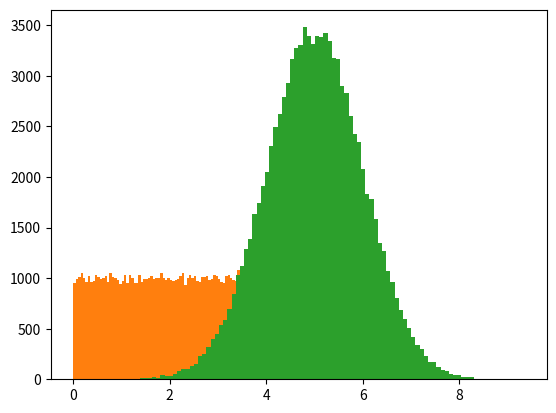

Reproduce this figure in Python.
# Data Distribution
# Create an array containing 250 random floats between 0 and 5
import numpy

x = numpy.random.uniform(0.0, 5.0, 250)

print(x)

# Histogram
# Draw a histogram

import numpy
import matplotlib.pyplot as plt

x = numpy.random.uniform(0.0, 5.0, 250)

plt.hist(x, 5)
plt.show()

# Big Data Distribution
# Create an array with 10000 random numbers 
import numpy
import matplotlib.pyplot as plt

x = numpy.random.uniform(0.0, 5.0, 100000)

plt.hist(x, 100)
plt.show()

# Normal Data Distribution
import numpy
import matplotlib.pyplot as plt

x = numpy.random.normal(5.0, 1.0, 100000)

plt.hist(x, 100)
plt.show()
